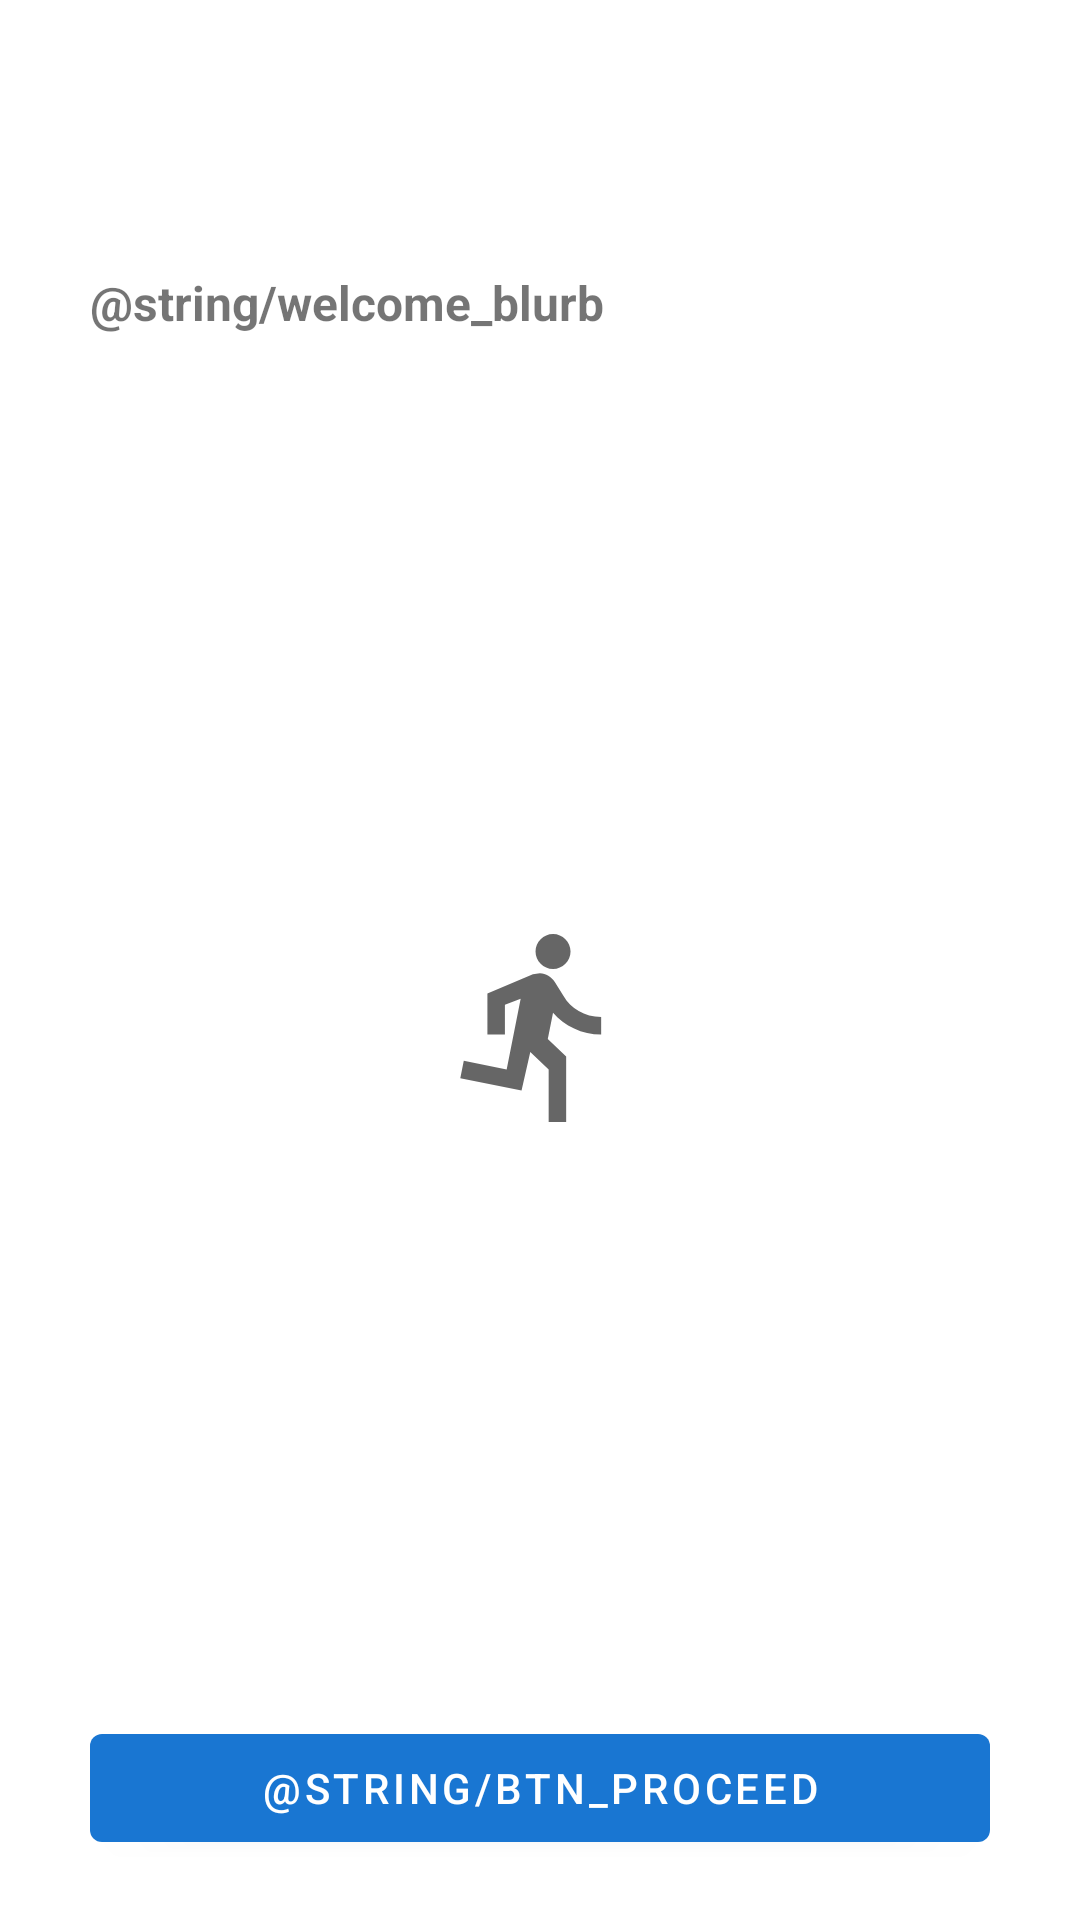

Reconstruct the res/layout file that produces this screen, plus the resources it refers to.
<!-- AndroidManifest.xml: application theme Theme.example -->
<!-- res/layout/activity_onboarding.xml -->
<?xml version="1.0" encoding="utf-8"?>
<androidx.constraintlayout.widget.ConstraintLayout xmlns:android="http://schemas.android.com/apk/res/android"
    xmlns:app="http://schemas.android.com/apk/res-auto"
    xmlns:tools="http://schemas.android.com/tools"
    android:layout_width="match_parent"
    android:layout_height="match_parent"
    tools:context=".OnboardingActivity">

    <TextView
        android:id="@+id/tvIntro"
        android:layout_width="0dp"
        android:layout_height="wrap_content"
        android:layout_marginStart="30dp"
        android:layout_marginTop="50dp"
        android:layout_marginEnd="30dp"
        android:text="@string/welcome_blurb"
        android:textSize="16sp"
        android:textStyle="bold"
        app:layout_constraintEnd_toEndOf="parent"
        app:layout_constraintStart_toStartOf="parent"
        app:layout_constraintTop_toBottomOf="@id/ivLogo2" />

    <ImageView
        android:id="@+id/ivLogo2"
        android:layout_width="wrap_content"
        android:layout_height="wrap_content"
        android:layout_marginStart="80dp"
        android:layout_marginTop="40dp"
        android:layout_marginEnd="80dp"
        app:layout_constraintEnd_toEndOf="parent"
        app:layout_constraintStart_toStartOf="parent"
        app:layout_constraintTop_toTopOf="parent"
        tools:srcCompat="@drawable/logo" />

    <Button
        android:id="@+id/btnProceed"
        android:layout_width="0dp"
        android:layout_height="wrap_content"
        android:layout_marginStart="30dp"
        android:layout_marginEnd="30dp"
        android:layout_marginBottom="20dp"
        android:text="@string/btn_proceed"
        android:onClick="proceed"
        app:layout_constraintBottom_toBottomOf="parent"
        app:layout_constraintEnd_toEndOf="parent"
        app:layout_constraintStart_toStartOf="parent" />

    <ImageView
        android:id="@+id/ivRunMan"
        android:layout_width="wrap_content"
        android:layout_height="wrap_content"
        android:layout_marginStart="120dp"
        android:layout_marginTop="10dp"
        android:layout_marginEnd="120dp"
        android:layout_marginBottom="10dp"
        app:layout_constraintBottom_toTopOf="@+id/btnProceed"
        app:layout_constraintEnd_toEndOf="parent"
        app:layout_constraintStart_toStartOf="parent"
        app:layout_constraintTop_toBottomOf="@+id/tvIntro"
        app:srcCompat="@drawable/running_stickman_med" />
</androidx.constraintlayout.widget.ConstraintLayout>
<!-- resources referenced by this layout -->
<resources>
  <!-- drawable logo: png bitmap (drawable-v24, 848 bytes) -->
  <!-- drawable running_stickman_med (drawable) -->
  <vector xmlns:android="http://schemas.android.com/apk/res/android"
      android:width="70dp"
      android:height="70dp"
      android:viewportWidth="24"
      android:viewportHeight="24"
      android:tint="?attr/colorControlNormal"
      android:autoMirrored="true">
      <path
          android:fillColor="@android:color/white"
          android:pathData="M13.49,5.48c1.1,0 2,-0.9 2,-2s-0.9,-2 -2,-2 -2,0.9 -2,2 0.9,2 2,2zM9.89,19.38l1,-4.4 2.1,2v6h2v-7.5l-2.1,-2 0.6,-3c1.3,1.5 3.3,2.5 5.5,2.5v-2c-1.9,0 -3.5,-1 -4.3,-2.4l-1,-1.6c-0.4,-0.6 -1,-1 -1.7,-1 -0.3,0 -0.5,0.1 -0.8,0.1l-5.2,2.2v4.7h2v-3.4l1.8,-0.7 -1.6,8.1 -4.9,-1 -0.4,2 7,1.4z"/>
  </vector>
  <style name="Theme.example" parent="Theme.MaterialComponents.DayNight.DarkActionBar">
          
          <item name="colorPrimary">@color/primaryColor</item>
          <item name="colorPrimaryVariant">@color/primaryDarkColor</item>
          <item name="colorOnPrimary">@color/primaryTextColor</item>
          
          <item name="colorSecondary">@color/secondaryColor</item>
          <item name="colorSecondaryVariant">@color/secondaryDarkColor</item>
          <item name="colorOnSecondary">@color/secondaryTextColor</item>
          
          <item name="android:statusBarColor" tools:targetApi="l">?attr/colorPrimaryVariant</item>
          
      </style>
  <color name="primaryColor">#1976d2</color>
  <color name="primaryDarkColor">#004ba0</color>
  <color name="primaryTextColor">#ffffff</color>
  <color name="secondaryColor">#64ffda</color>
  <color name="secondaryDarkColor">#14cba8</color>
  <color name="secondaryTextColor">#000000</color>
</resources>
